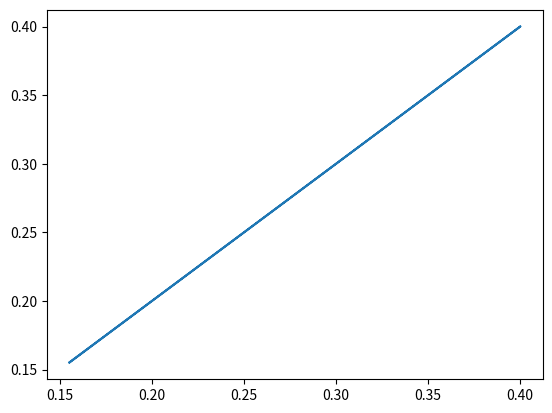

Generate this figure with matplotlib:
import numpy as np
import matplotlib.pyplot as plt

dt = 0.01
t = np.arange(-5, 5, dt);
x = np.e **(-5 * abs(t));
def fourier(w):
    return np.sum(x * np.e**(-1j * w * t)) * dt

l = t.size;
w = np.linspace(-2 * np.pi, 2 * np.pi, l);
y = w;
for i in range(l):
    y[i] = abs(fourier(y[i]));

plt.plot(w, y);
plt.show();
